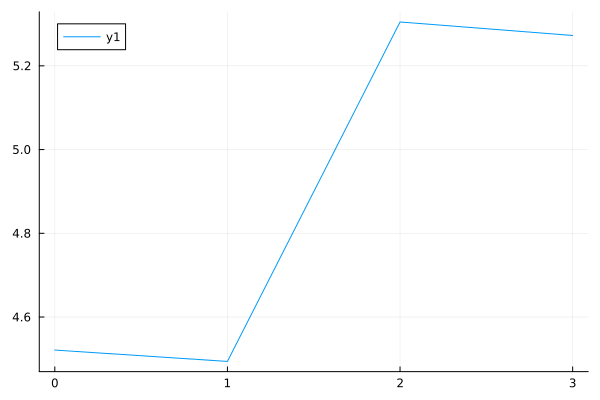

The table this chart was drawn from, first rows:
0	4.521062860970272
1	4.494
2	5.305
3	5.272
